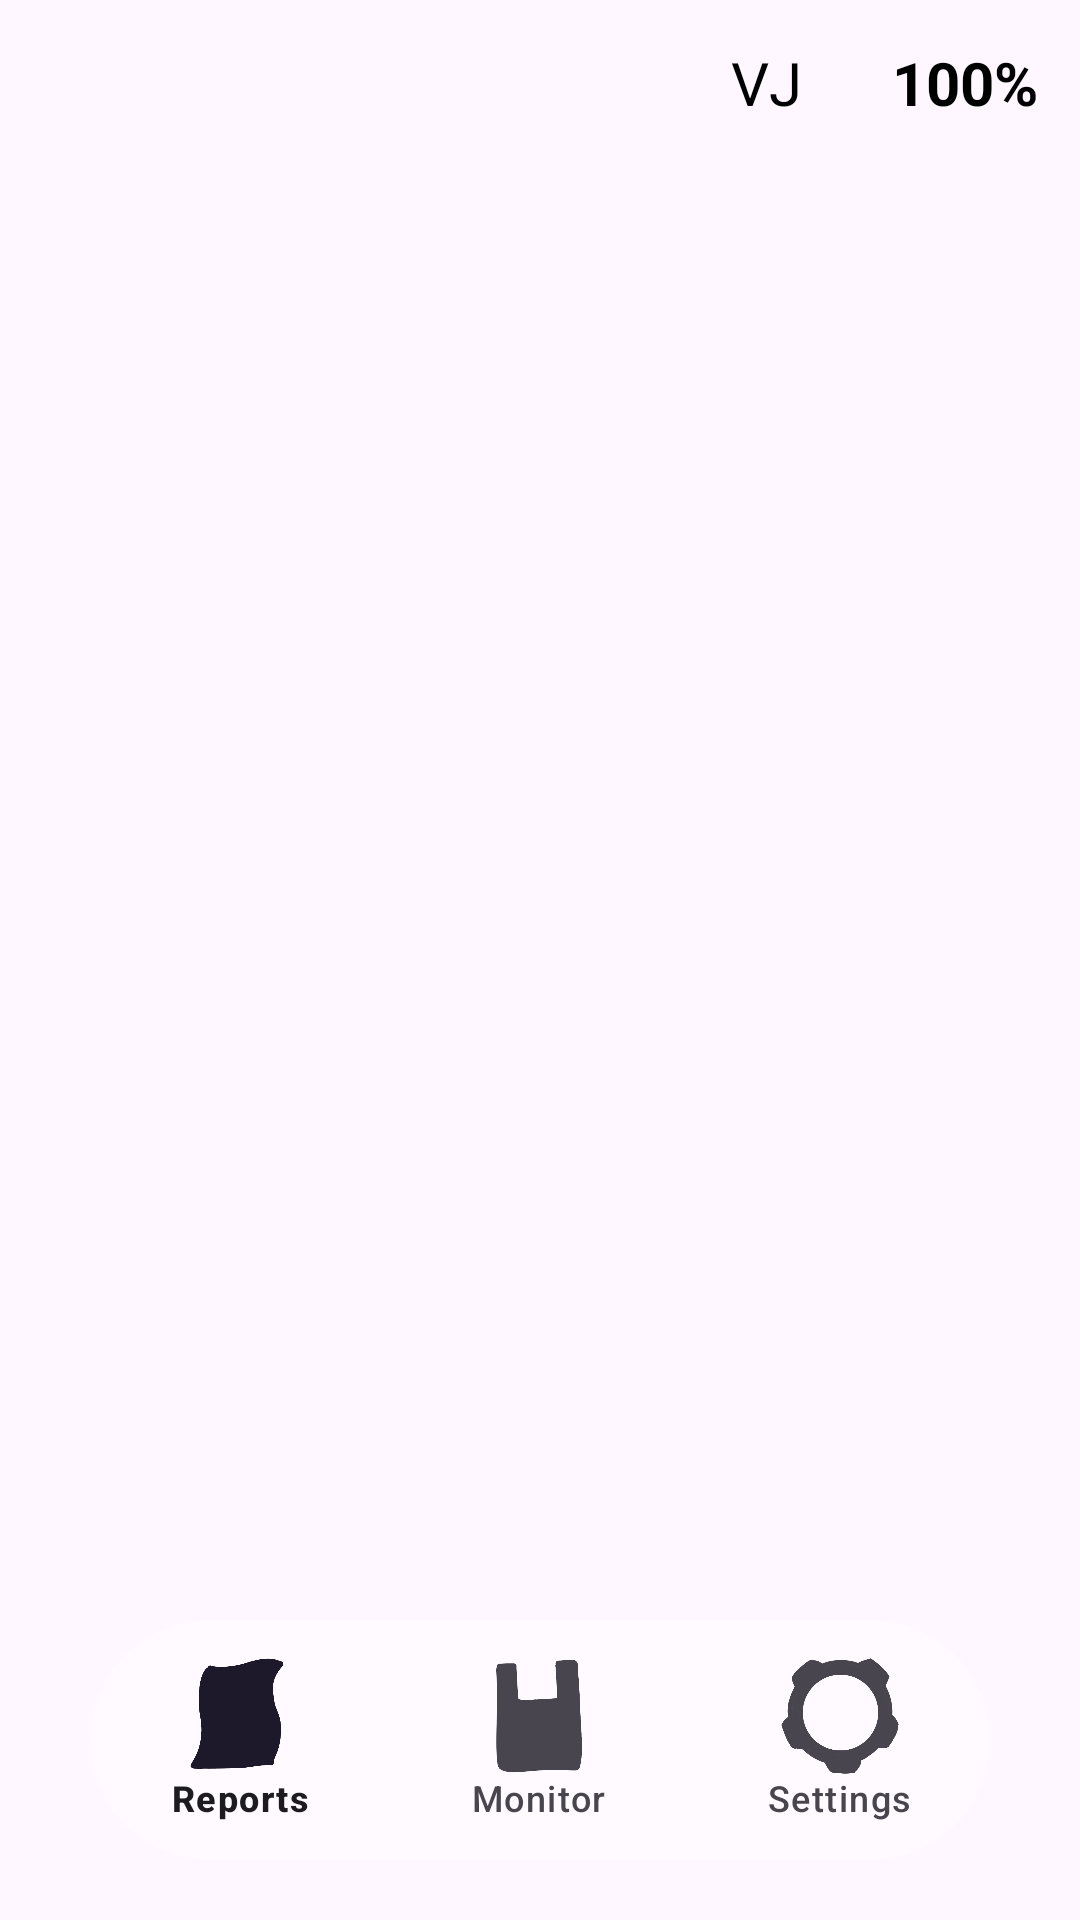

Here is an Android app screen rendered from its layout file. Give the layout XML and the strings, colors and styles it references.
<!-- AndroidManifest.xml: application theme Theme.SnorLacksApp -->
<!-- res/layout/main.xml -->
<?xml version="1.0" encoding="utf-8"?>

<androidx.constraintlayout.widget.ConstraintLayout xmlns:android="http://schemas.android.com/apk/res/android"
    xmlns:app="http://schemas.android.com/apk/res-auto"
    xmlns:tools="http://schemas.android.com/tools"
    android:id="@+id/mainLayout"
    android:layout_width="fill_parent"
    android:layout_height="fill_parent"
    android:orientation="vertical"
    android:background="@android:color/transparent">

    <androidx.viewpager.widget.ViewPager
        android:id="@+id/viewPager"
        android:layout_width="match_parent"
        android:layout_height="match_parent" />

    <com.google.android.material.bottomnavigation.BottomNavigationView
        android:id="@+id/bottomNavigation"
        android:layout_width="match_parent"
        android:layout_height="wrap_content"
        android:layout_marginHorizontal="30dp"
        android:layout_marginBottom="20dp"
        android:layout_alignParentBottom="true"
        app:itemIconSize="40dp"
        app:layout_constraintBottom_toBottomOf="@+id/viewPager"
        app:menu="@menu/bottom_navigation"
        android:background="@drawable/navigation_background"
        />

    <TextView
        android:id="@+id/label_battery"
        android:layout_width="wrap_content"
        android:layout_height="wrap_content"
        android:layout_marginTop="14dp"
        android:text="VJ"
        android:textSize="20sp"
        app:layout_constraintRight_toLeftOf="@id/iv_battery"
        app:layout_constraintTop_toTopOf="@+id/viewPager"/>
    <ImageView
        android:id="@+id/iv_battery"
        android:layout_width="30dp"
        android:layout_height="34dp"
        android:layout_alignParentLeft="true"
        android:layout_marginStart="8dp"
        android:layout_marginTop="11dp"
        app:layout_constraintRight_toLeftOf="@id/tv_battery"
        app:layout_constraintTop_toTopOf="@+id/viewPager"
        app:srcCompat="@drawable/baseline_battery_full" />

    <TextView
        android:id="@+id/tv_battery"
        android:layout_width="wrap_content"
        android:layout_height="wrap_content"
        android:layout_margin="14dp"
        android:text="100%"
        android:textSize="20sp"
        android:textStyle="bold"
        app:layout_constraintRight_toRightOf="parent"
        app:layout_constraintTop_toTopOf="@+id/viewPager" />

</androidx.constraintlayout.widget.ConstraintLayout>
<!-- resources referenced by this layout -->
<resources>
  <!-- drawable navigation_background (drawable) -->
  <?xml version="1.0" encoding="utf-8"?>
  <shape xmlns:android="http://schemas.android.com/apk/res/android">
      <solid android:color="#60FFFFFF" /> 
      <corners android:radius="50dp" /> 
  </shape>
  <style name="Theme.SnorLacksApp" parent="Base.Theme.SnorLacksApp" />
  <style name="Base.Theme.SnorLacksApp" parent="Theme.Material3.DayNight.NoActionBar">
          
          <item name="colorPrimary">@color/colorAccent</item>
          <item name="android:textColor">@color/black</item>
      </style>
  <color name="colorAccent">#0E2255</color>
  <color name="black">#FF000000</color>
</resources>
